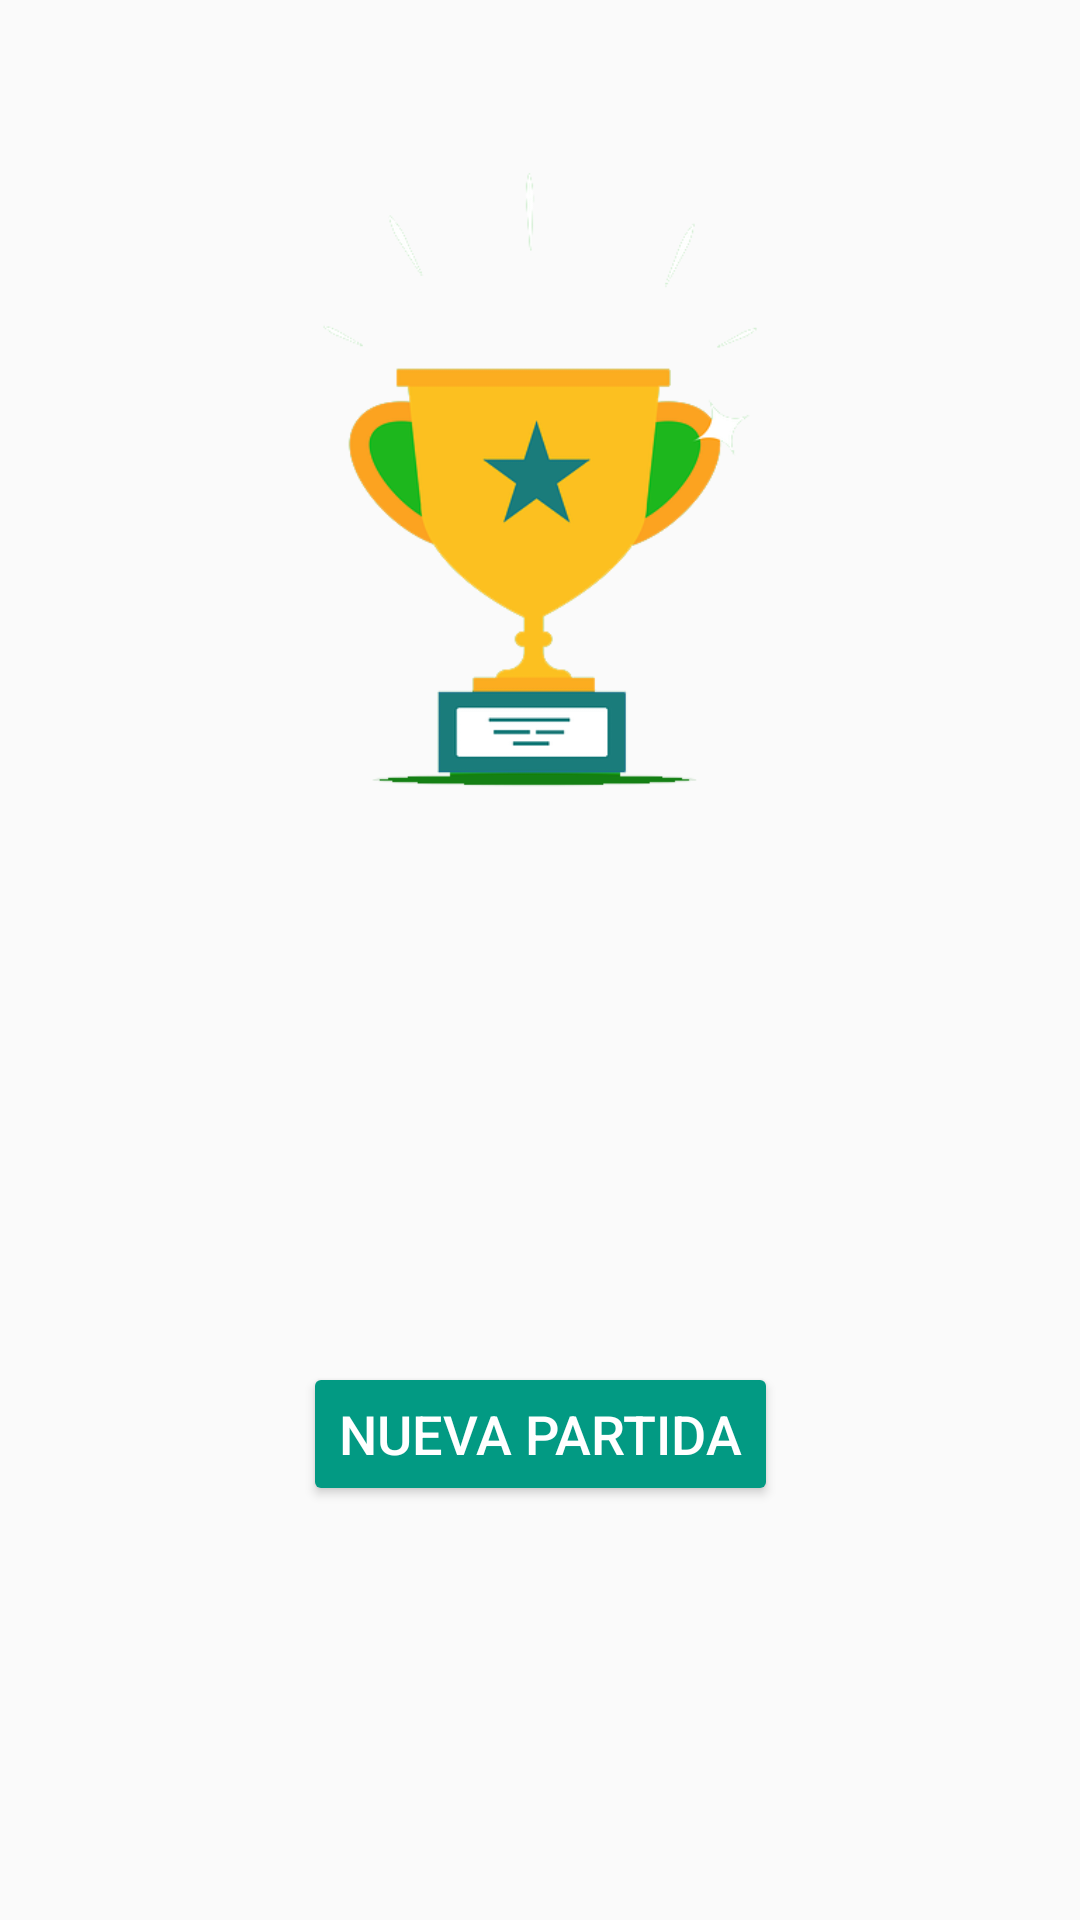

The Android layout XML behind this screen, and the referenced resources:
<!-- AndroidManifest.xml: application theme AppTheme -->
<!-- res/layout/fragment_game_won.xml -->
<?xml version="1.0" encoding="utf-8"?>
<layout
    xmlns:android="http://schemas.android.com/apk/res/android"
    xmlns:app="http://schemas.android.com/apk/res-auto"
    xmlns:tools="http://schemas.android.com/tools"
    tools:context="com.kulnois.triviadev.ui.fragment.GameWonFragment">

    <androidx.constraintlayout.widget.ConstraintLayout
        android:id="@+id/gameWonLayout"
        android:layout_width="match_parent"
        android:layout_height="match_parent" >

        <ImageView
            android:id="@+id/gameWonImage"
            android:layout_width="0dp"
            android:layout_height="@dimen/logo_app_home_height"
            android:layout_marginStart="@dimen/layout_margin_content"
            android:layout_marginTop="@dimen/layout_margin_content"
            android:layout_marginEnd="@dimen/layout_margin_content"
            app:layout_constraintEnd_toEndOf="parent"
            app:layout_constraintStart_toStartOf="parent"
            app:layout_constraintTop_toTopOf="parent"
            app:srcCompat="@drawable/game_won" />

        <Button
            android:id="@+id/nextMatchButton"
            style="@style/AppButtonPrimary"
            android:layout_width="wrap_content"
            android:layout_height="wrap_content"
            android:layout_marginStart="@dimen/layout_margin_content"
            android:layout_marginTop="@dimen/layout_margin_content"
            android:layout_marginEnd="@dimen/layout_margin_content"
            android:layout_marginBottom="@dimen/layout_margin_content"
            android:text="@string/next_match"
            app:layout_constraintBottom_toBottomOf="parent"
            app:layout_constraintEnd_toEndOf="parent"
            app:layout_constraintStart_toStartOf="parent"
            app:layout_constraintTop_toBottomOf="@+id/gameWonImage" />

    </androidx.constraintlayout.widget.ConstraintLayout>
</layout>
<!-- resources referenced by this layout -->
<resources>
  <dimen name="layout_margin_content">16dp</dimen>
  <dimen name="logo_app_home_height">300dp</dimen>
  <!-- drawable game_won: png bitmap (drawable, 26538 bytes) -->
  <string name="next_match">Nueva Partida</string>
  <style name="AppButtonPrimary" parent="Widget.AppCompat.Button.Colored">
          <item name="colorButtonNormal">@color/colorAccent</item>
          <item name="android:textSize">@dimen/button_text_size</item>
          <item name="colorControlHighlight">@color/selected_color_button</item>
          <item name="android:textColor">@color/white_text_color</item>
          <item name="colorAccent">@color/selected_color_button</item>
      </style>
  <style name="AppTheme" parent="Theme.AppCompat.Light.DarkActionBar">
          
          <item name="colorPrimary">@color/colorPrimary</item>
          <item name="colorPrimaryDark">@color/colorPrimaryDark</item>
          <item name="colorAccent">@color/colorAccent</item>
      </style>
  <color name="colorAccent">#029a83</color>
  <dimen name="button_text_size">18sp</dimen>
  <color name="selected_color_button">#016E5D</color>
  <color name="white_text_color">#ffffff</color>
  <color name="colorPrimary">#1e2a3a</color>
  <color name="colorPrimaryDark">#111820</color>
</resources>
